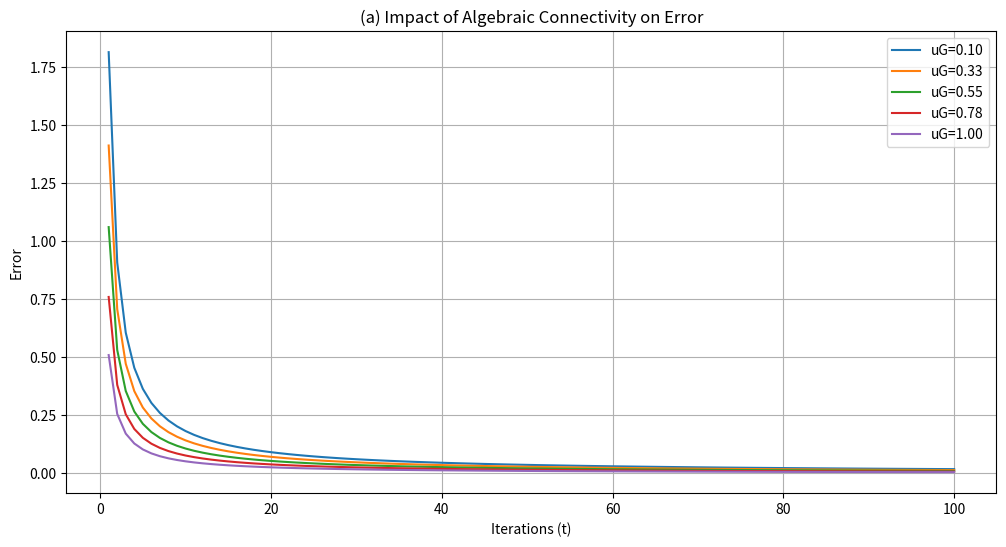
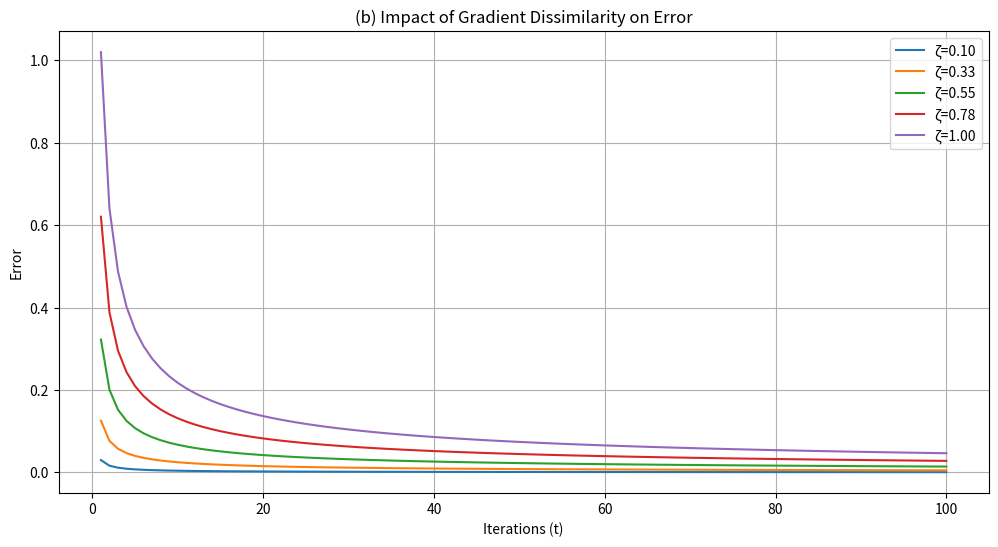

The matplotlib source for these figures, in order:
import numpy as np
import matplotlib.pyplot as plt

# set parameters
T = 100
n_clients = 4
theta_star = np.array([0, 0])
alpha = 0.5
lamb = 2
zeta_o = 0.1
rho_o = 0.1

# initial theta
theta_i_values = np.random.rand(n_clients, 2) * 10

# calculate the error with different algebraic connectivity
def compute_algebraic_connectivity_error(mu_values):
    errors = []
    for mu in mu_values:
        error = []
        for t in range(1, T + 1):
            rho = 1 - alpha*mu
            error_t = (zeta_o**2 / t**(2/3)) + (rho**2 * lamb / t)
            error.append(error_t)
        errors.append(error)
    return errors

# calculate the error with different gradient dissimilarity
def compute_gradient_dissimilarity_error(zeta_values):
    errors = []
    for zeta in zeta_values:
        error = []
        for t in range(1, T + 1):
            error_t = (zeta**2 / t**(2/3)) + (rho_o**2 * lamb / t)
            error.append(error_t)
        errors.append(error)
    return errors

# set the range of algebraic connectivity and gradient dissimilarity
mu_values = np.linspace(0.1, 1.0, 5)
zeta_values = np.linspace(0.1, 1.0, 5)

# calculate error
errors_mu = compute_algebraic_connectivity_error(mu_values)
errors_zeta = compute_gradient_dissimilarity_error(zeta_values)

# plot
plt.figure(figsize=(12, 6))
for i, mu in enumerate(mu_values):
    plt.plot(range(1, T + 1), errors_mu[i], label=f'uG={mu:.2f}')
plt.xlabel('Iterations (t)')
plt.ylabel('Error')
plt.title('(a) Impact of Algebraic Connectivity on Error')
plt.legend()
plt.grid(True)
plt.savefig("a_result.png")

plt.figure(figsize=(12, 6))
for i, zeta in enumerate(zeta_values):
    plt.plot(range(1, T + 1), errors_zeta[i], label=f'ζ={zeta:.2f}')
plt.xlabel('Iterations (t)')
plt.ylabel('Error')
plt.title('(b) Impact of Gradient Dissimilarity on Error')
plt.legend()
plt.grid(True)
plt.savefig("b_result.png")
